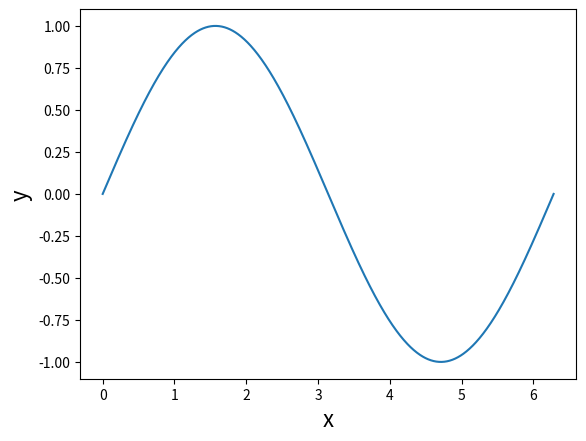

Write the Python code that produced this figure.
%matplotlib inline

import matplotlib.pyplot as plt
import numpy as np

print('Hello World!')
x=np.linspace(0,2*np.pi,1000)
y=np.sin(x)
plt.plot(x,y)
plt.xlabel('x',fontsize=16)
plt.ylabel('y',fontsize=16)